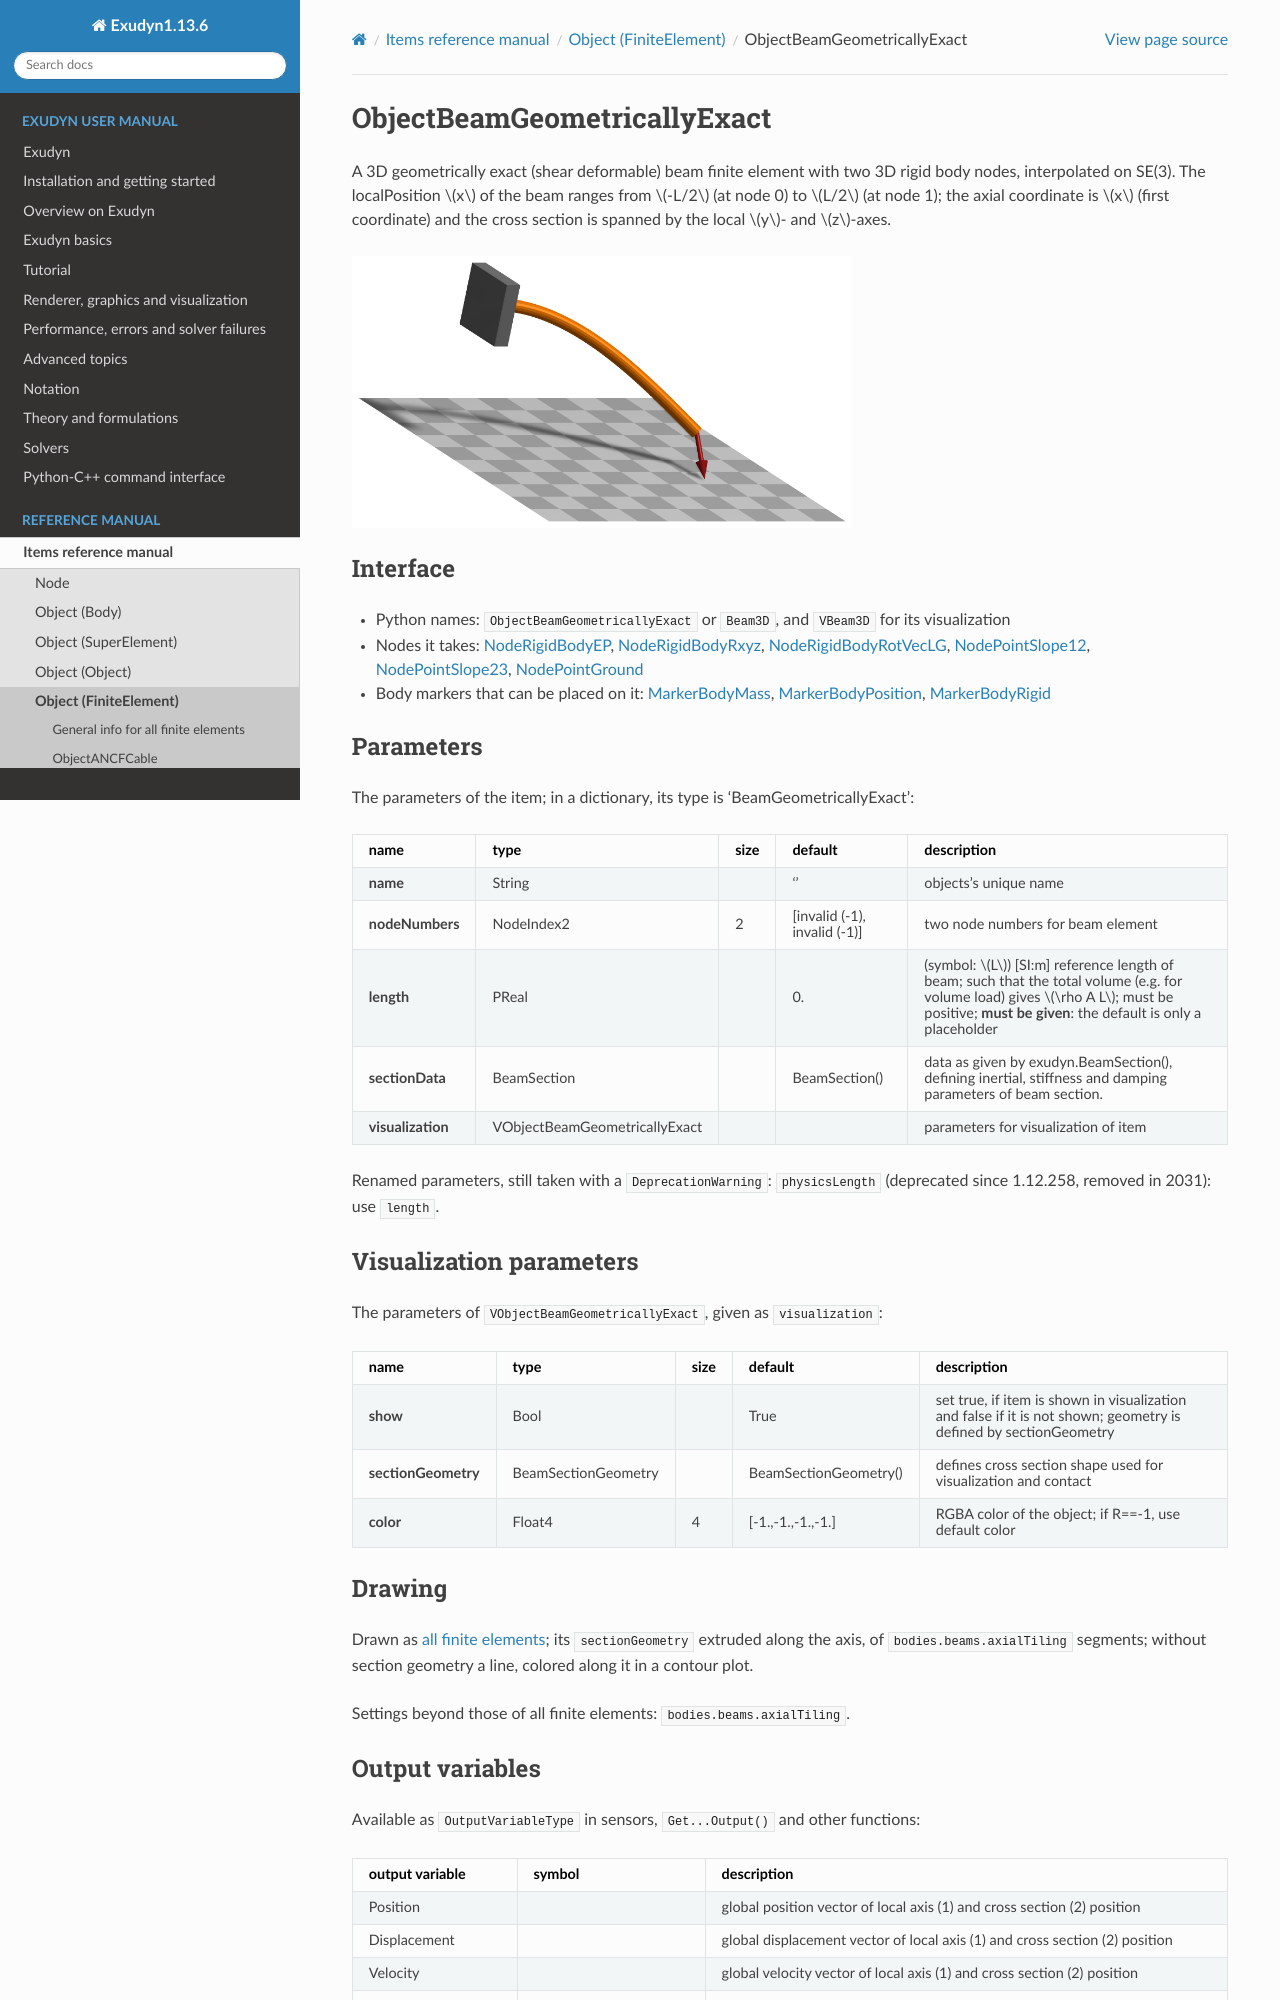

repository: jgerstmayr/EXUDYN · page: docs/generated/items/ObjectBeamGeometricallyExact.html · generator: sphinx

<!-- GENERATED by tools/generators/itemDocsEmitter.py from definitions/ - do not edit -->
```{raw} latex
\clearpage
```

(sec-item-objectbeamgeometricallyexact)=
# ObjectBeamGeometricallyExact

A 3D geometrically exact (shear deformable) beam finite element with two 3D rigid body nodes, interpolated on SE(3). The localPosition $x$ of the beam ranges from $-L/2$ (at node 0) to $L/2$ (at node 1); the axial coordinate is $x$ (first coordinate) and the cross section is spanned by the local $y$- and $z$-axes.
```{image} /docs/figures/itemImages/ObjectBeamGeometricallyExact.png
:width: 500
```

## Interface

- Python names: `ObjectBeamGeometricallyExact` or `Beam3D`, and `VBeam3D` for its visualization
- Nodes it takes: [](#sec-item-noderigidbodyep), [](#sec-item-noderigidbodyrxyz), [](#sec-item-noderigidbodyrotveclg), [](#sec-item-nodepointslope12), [](#sec-item-nodepointslope23), [](#sec-item-nodepointground)
- Body markers that can be placed on it: [](#sec-item-markerbodymass), [](#sec-item-markerbodyposition), [](#sec-item-markerbodyrigid)

## Parameters

The parameters of the item; in a dictionary, its type is 'BeamGeometricallyExact':

| name | type | size | default | description |
|---|---|---|---|---|
| **name** | String |  | '' | objects's unique name |
| **nodeNumbers** | NodeIndex2 | 2 | [invalid (-1), invalid (-1)] | two node numbers for beam element |
| **length** | PReal |  | 0. | (symbol: $L$) [SI:m] reference length of beam; such that the total volume (e.g. for volume load) gives $\rho A L$; must be positive; **must be given**: the default is only a placeholder |
| **sectionData** | BeamSection |  | BeamSection() | data as given by exudyn.BeamSection(), defining inertial, stiffness and damping parameters of beam section. |
| **visualization** | VObjectBeamGeometricallyExact |  |  | parameters for visualization of item |


Renamed parameters, still taken with a `DeprecationWarning`: `physicsLength` (deprecated since 1.12.258, removed in 2031): use `length`.

## Visualization parameters

The parameters of `VObjectBeamGeometricallyExact`, given as `visualization`:

| name | type | size | default | description |
|---|---|---|---|---|
| **show** | Bool |  | True | set true, if item is shown in visualization and false if it is not shown; geometry is defined by sectionGeometry |
| **sectionGeometry** | BeamSectionGeometry |  | BeamSectionGeometry() | defines cross section shape used for visualization and contact |
| **color** | Float4 | 4 | [-1.,-1.,-1.,-1.] | RGBA color of the object; if R==-1, use default color |

## Drawing

Drawn as [all finite elements](#sec-drawing-objectsfiniteelement); its `sectionGeometry` extruded along the axis, of `bodies.beams.axialTiling` segments; without section geometry a line, colored along it in a contour plot.

Settings beyond those of all finite elements: [`bodies.beams.axialTiling`](#sec-vsettingsbeams).

## Output variables

Available as `OutputVariableType` in sensors, `Get...Output()` and other functions:

```{tabularcolumns} \Y{0.25}\Y{0.25}\Y{0.5}
```

| output variable | symbol | description |
|---|---|---|
| Position |  | global position vector of local axis (1) and cross section (2) position |
| Displacement |  | global displacement vector of local axis (1) and cross section (2) position |
| Velocity |  | global velocity vector of local axis (1) and cross section (2) position |
| Rotation |  | Tait-Bryan angles of the frame of the cross section at the local position |
| RotationMatrix |  | rotation matrix of the frame of the cross section at the local position, in vector form (stored in row-major order) |
| AngularVelocity |  | global angular velocity of the cross section at the local position, interpolated linearly between the nodes |
| AngularVelocityLocal |  | angular velocity of the cross section at the local position, in the frame of the cross section |
| StrainLocal |  | 6 strain components $[\varepsilon_{xx}, 0, 0, 0, \gamma_{xz}, \gamma_{xy}]\tp$ of the beam axis, axial strain and the two shear strains; constant in the element |
| CurvatureLocal |  | local curvature vector $[\kappa_x, \kappa_y, \kappa_z]\tp$, torsion and the two bending curvatures, relative to the reference configuration; constant in the element |
| ForceLocal |  | local section force $[N, Q_y, Q_z]\tp$, the normal force and the two shear forces; constant in the element |
| TorqueLocal |  | local section moment $[M_x, M_y, M_z]\tp$, the torsional moment and the two bending moments; constant in the element |
| KineticEnergy | $T = \frac{1}{2} \dot\qv\tp \Mm\, \dot\qv$ | kinetic energy from the mass matrix of the current state and the velocities of the nodes; current configuration only; localPosition must be $[0,0,0]$ |
| PotentialEnergy | $V = \frac{L}{2}\, \teps\tp \Km\, \teps$ | elastic energy of the strains $\teps = (\hv - \hv_0)/L$, constant in the element, with the diagonal section stiffness $\Km$; localPosition must be $[0,0,0]$ |

(description-objectbeamgeometricallyexact)=
